The GitHub repository GabrielFMH/DatasetEnfermedadesOregano contains a labelled image folder "DatasetEnfermedadesOregano" with 7 categories: alternaria, mosaic, OIDIO, mosca blanca, healthy oregano, roya, trips. Examples follow, each with its label.

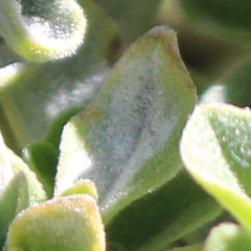
Label: OIDIO

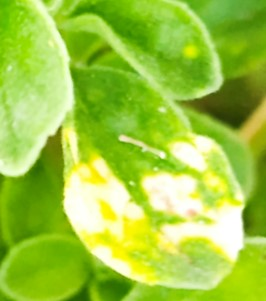
Label: OIDIO

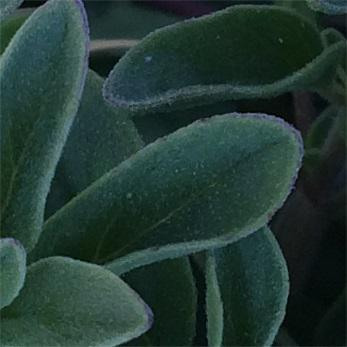
Label: alternaria

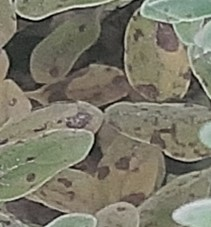
Label: roya

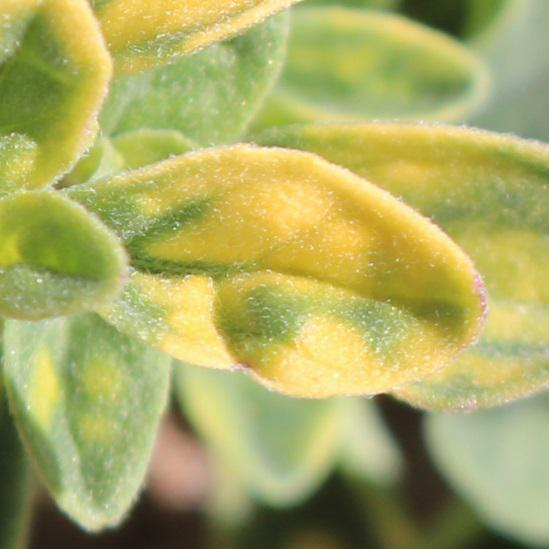
Label: mosaic

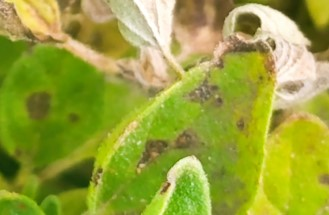
Label: alternaria
